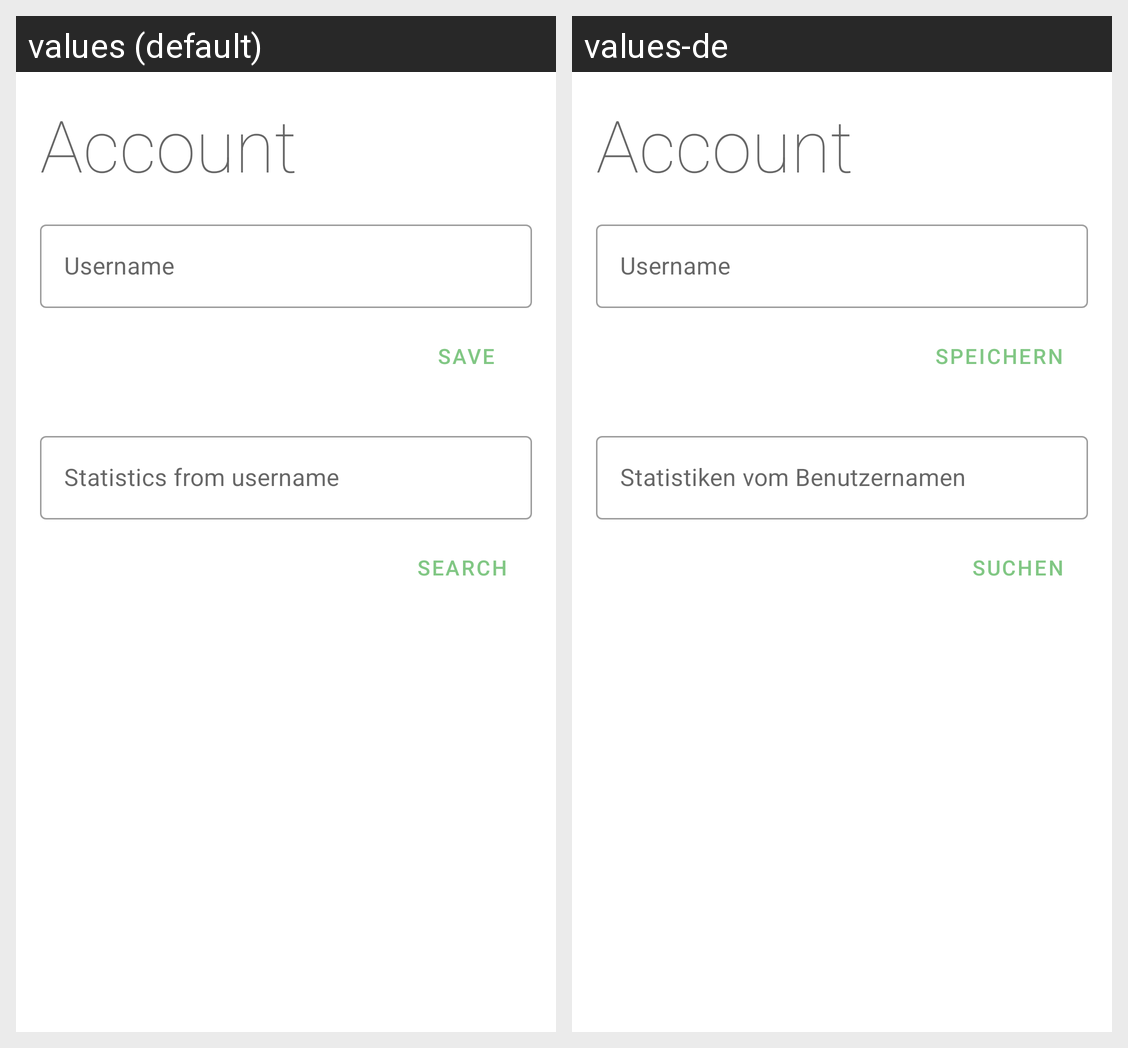

For this localized Android screen grid, give each drawn string resource with its value in every locale shown.
Android screen res/layout/fragment_account.xml rendered under 2 locales, left to right: values (default), values-de. Device: Nexus 5 (rendered at 1080×1920; each locale shown at half size, 540×960, under a caption strip naming it); theme AppTheme.
Strings drawn on this screen, with the default value and each locale's value (text and hints the layout hard-codes, and strings that could not be matched under every locale, appear in the picture but are not listed):

generic_account
  values: Account
  values-de: Account

generic_username
  values: Username
  values-de: Username

generic_save
  values: Save
  values-de: Speichern

account_statistics_from_username
  values: Statistics from username
  values-de: Statistiken vom Benutzernamen

generic_search
  values: Search
  values-de: Suchen
